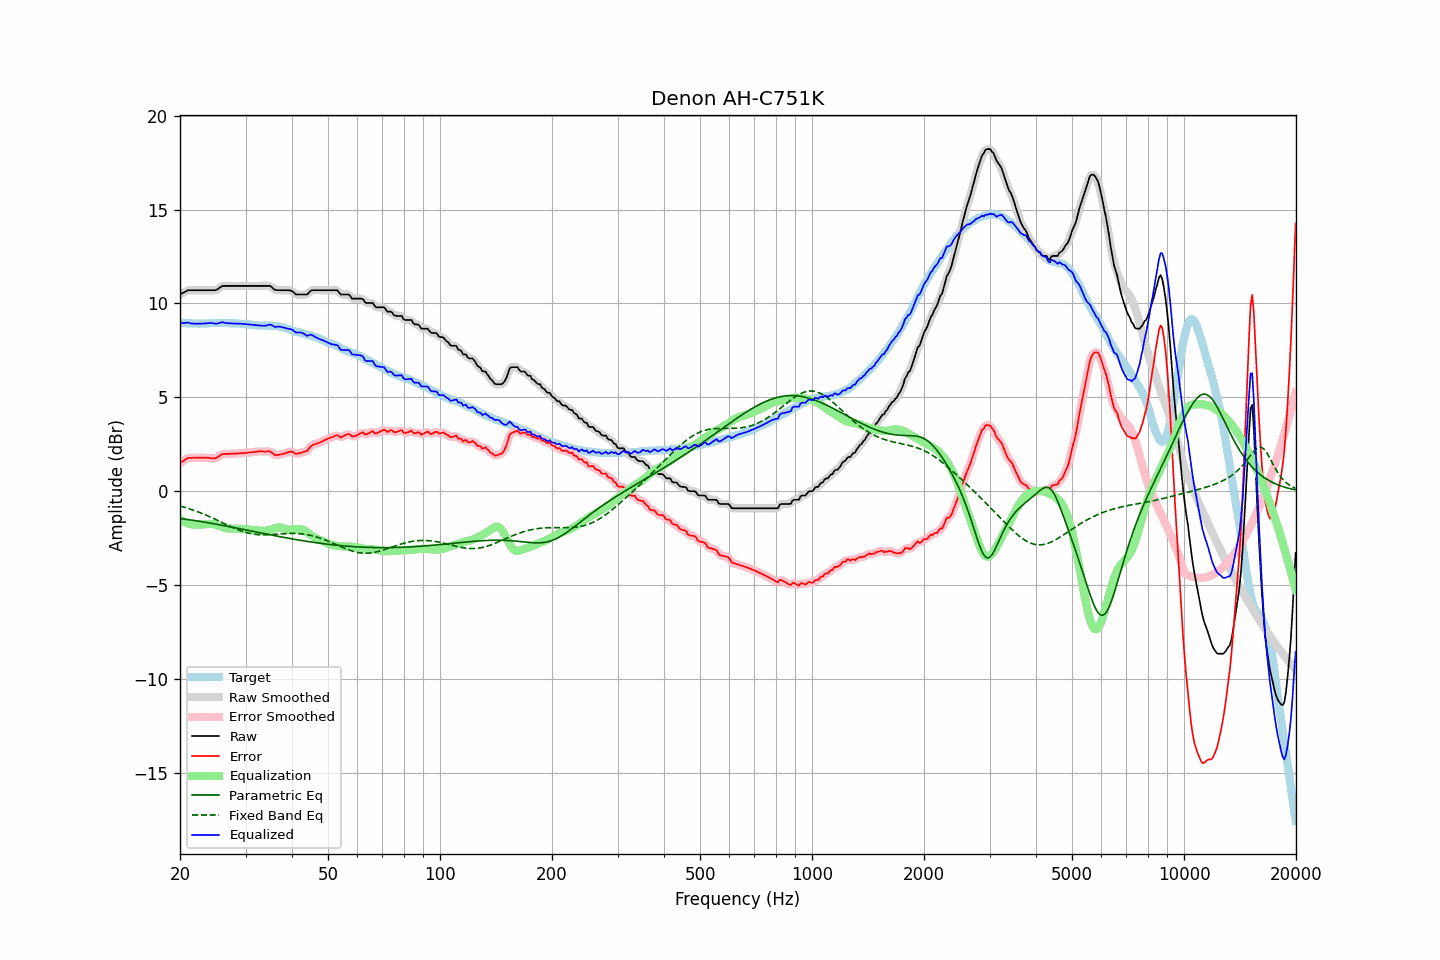

The table this chart was drawn from, first rows:
frequency, raw, error, smoothed, error_smoothed, equalization, parametric_eq, fixed_band_eq, equalized_raw, equalized_smoothed, target
20.00, 10.47, 1.49, 10.47, 1.49, -1.51, -1.47, -0.80, 8.97, 8.96, 8.98
20.20, 10.52, 1.55, 10.52, 1.55, -1.56, -1.48, -0.82, 8.96, 8.96, 8.97
20.40, 10.56, 1.60, 10.57, 1.61, -1.61, -1.49, -0.85, 8.95, 8.96, 8.96
20.61, 10.61, 1.65, 10.62, 1.67, -1.66, -1.50, -0.87, 8.96, 8.96, 8.96
20.81, 10.66, 1.72, 10.66, 1.72, -1.69, -1.51, -0.90, 8.97, 8.97, 8.94
21.02, 10.70, 1.76, 10.69, 1.75, -1.73, -1.52, -0.92, 8.98, 8.97, 8.94
21.23, 10.70, 1.76, 10.71, 1.77, -1.75, -1.53, -0.95, 8.95, 8.95, 8.94
21.44, 10.70, 1.77, 10.71, 1.77, -1.77, -1.54, -0.98, 8.93, 8.93, 8.94
21.66, 10.70, 1.78, 10.70, 1.77, -1.78, -1.56, -1.01, 8.92, 8.92, 8.93
21.87, 10.70, 1.78, 10.70, 1.77, -1.78, -1.57, -1.04, 8.92, 8.92, 8.93
22.09, 10.70, 1.78, 10.70, 1.78, -1.78, -1.58, -1.07, 8.92, 8.92, 8.93
22.31, 10.70, 1.78, 10.70, 1.78, -1.78, -1.60, -1.10, 8.92, 8.92, 8.93
22.54, 10.70, 1.79, 10.70, 1.78, -1.78, -1.61, -1.14, 8.92, 8.92, 8.92
22.76, 10.70, 1.78, 10.70, 1.78, -1.78, -1.62, -1.17, 8.92, 8.92, 8.93
22.99, 10.70, 1.78, 10.70, 1.78, -1.78, -1.64, -1.20, 8.92, 8.92, 8.93
23.22, 10.70, 1.78, 10.70, 1.78, -1.78, -1.65, -1.24, 8.93, 8.93, 8.92
23.45, 10.70, 1.78, 10.70, 1.78, -1.77, -1.67, -1.27, 8.93, 8.93, 8.92
23.69, 10.70, 1.77, 10.70, 1.77, -1.76, -1.68, -1.31, 8.94, 8.94, 8.93
23.92, 10.70, 1.77, 10.70, 1.76, -1.75, -1.70, -1.35, 8.95, 8.95, 8.93
24.16, 10.70, 1.75, 10.70, 1.75, -1.75, -1.71, -1.39, 8.96, 8.96, 8.95
24.40, 10.70, 1.74, 10.70, 1.74, -1.75, -1.73, -1.43, 8.95, 8.95, 8.96
24.65, 10.70, 1.74, 10.70, 1.74, -1.77, -1.74, -1.47, 8.94, 8.93, 8.96
24.89, 10.70, 1.74, 10.71, 1.75, -1.79, -1.76, -1.51, 8.92, 8.92, 8.96
25.14, 10.73, 1.79, 10.74, 1.79, -1.82, -1.77, -1.55, 8.92, 8.93, 8.95
25.39, 10.79, 1.85, 10.79, 1.84, -1.85, -1.79, -1.59, 8.95, 8.95, 8.95
25.65, 10.85, 1.90, 10.85, 1.90, -1.88, -1.80, -1.63, 8.97, 8.97, 8.96
25.91, 10.91, 1.96, 10.90, 1.95, -1.91, -1.82, -1.67, 9.00, 8.99, 8.96
26.16, 10.93, 1.98, 10.93, 1.97, -1.95, -1.84, -1.71, 8.99, 8.98, 8.96
26.43, 10.93, 1.98, 10.94, 1.98, -1.97, -1.85, -1.75, 8.96, 8.97, 8.95
26.69, 10.93, 1.98, 10.94, 1.98, -1.99, -1.87, -1.79, 8.95, 8.95, 8.95
26.96, 10.93, 1.98, 10.93, 1.98, -1.99, -1.89, -1.83, 8.94, 8.94, 8.95
27.23, 10.93, 1.99, 10.93, 1.99, -2.00, -1.90, -1.87, 8.94, 8.94, 8.94
27.50, 10.93, 1.99, 10.93, 1.99, -2.00, -1.92, -1.91, 8.94, 8.94, 8.94
27.77, 10.93, 1.99, 10.93, 1.99, -2.00, -1.94, -1.95, 8.94, 8.94, 8.94
28.05, 10.93, 2.00, 10.93, 2.00, -2.00, -1.95, -1.99, 8.94, 8.94, 8.94
28.33, 10.93, 2.00, 10.93, 2.00, -2.00, -1.97, -2.02, 8.93, 8.93, 8.94
28.62, 10.93, 2.01, 10.93, 2.01, -2.01, -1.99, -2.06, 8.93, 8.93, 8.93
28.90, 10.93, 2.01, 10.93, 2.01, -2.01, -2.00, -2.09, 8.92, 8.92, 8.92
29.19, 10.93, 2.02, 10.93, 2.02, -2.02, -2.02, -2.12, 8.92, 8.92, 8.91
29.48, 10.93, 2.02, 10.93, 2.02, -2.02, -2.04, -2.15, 8.91, 8.91, 8.91
29.78, 10.93, 2.03, 10.93, 2.03, -2.03, -2.06, -2.18, 8.90, 8.90, 8.90
30.08, 10.93, 2.03, 10.93, 2.03, -2.04, -2.07, -2.20, 8.90, 8.90, 8.91
30.38, 10.93, 2.05, 10.93, 2.05, -2.05, -2.09, -2.23, 8.89, 8.89, 8.89
30.68, 10.93, 2.06, 10.93, 2.06, -2.06, -2.11, -2.25, 8.88, 8.88, 8.87
30.99, 10.93, 2.07, 10.93, 2.07, -2.06, -2.12, -2.27, 8.87, 8.87, 8.86
31.30, 10.93, 2.07, 10.93, 2.07, -2.07, -2.14, -2.28, 8.86, 8.86, 8.86
31.61, 10.93, 2.07, 10.93, 2.08, -2.08, -2.16, -2.30, 8.85, 8.85, 8.86
31.93, 10.93, 2.10, 10.93, 2.09, -2.09, -2.18, -2.31, 8.84, 8.84, 8.84
32.24, 10.93, 2.10, 10.93, 2.10, -2.10, -2.19, -2.32, 8.84, 8.84, 8.84
32.57, 10.93, 2.11, 10.93, 2.11, -2.10, -2.21, -2.32, 8.83, 8.83, 8.82
32.89, 10.93, 2.11, 10.93, 2.11, -2.11, -2.23, -2.33, 8.82, 8.82, 8.82
33.22, 10.93, 2.12, 10.93, 2.11, -2.12, -2.25, -2.33, 8.81, 8.81, 8.82
33.55, 10.93, 2.11, 10.93, 2.11, -2.12, -2.26, -2.33, 8.81, 8.81, 8.83
33.89, 10.93, 2.10, 10.93, 2.11, -2.12, -2.28, -2.33, 8.81, 8.81, 8.83
34.23, 10.93, 2.11, 10.94, 2.12, -2.11, -2.30, -2.33, 8.83, 8.83, 8.82
34.57, 10.93, 2.12, 10.94, 2.12, -2.08, -2.31, -2.33, 8.85, 8.85, 8.82
34.92, 10.93, 2.12, 10.92, 2.10, -2.06, -2.33, -2.32, 8.88, 8.86, 8.81
35.27, 10.87, 2.05, 10.87, 2.05, -2.03, -2.35, -2.32, 8.84, 8.84, 8.82
35.62, 10.79, 2.00, 10.80, 1.99, -2.00, -2.36, -2.31, 8.79, 8.80, 8.80
35.97, 10.72, 1.92, 10.74, 1.94, -1.98, -2.38, -2.31, 8.75, 8.76, 8.81
... 635 more rows
